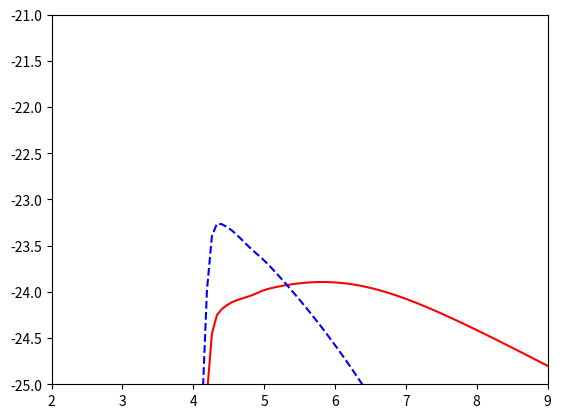

Write Python code to recreate this figure.

import numpy as np
import matplotlib.pyplot as plt

hnu_H = 2.17e-11 # erg ==> 13.6 eV

#===== Lambda_e_H0
def Lambda_e_H0(T):
  T5 = T/1e5
  return 5.85e-11 * T**0.5 * np.exp(-157809.1/T) / (1.0 + T5**0.5)

#===== alpha_Hp
def alpha_Hp(T):
  T3 = T/1e3
  T6 = T/1e6
  return 8.4e-11 * T**(-0.5) * T3**(-0.2) / (1.0 + T6**(0.7)) # Katz et al - Table_2
  #return 8.7e-27 * T**0.5 * T3**-0.2 / (1.0 + T6**0.7) #/  hnu_H #!!!!!!!!!!!!!!!!!!!!!!!!! Katz et al - Table_1

#===== Lambda_e_He0
def Lambda_e_He0(T):
  T5 = T/1e5
  return 2.38e-11 * T**0.5 * np.exp(-285335.4/T) / (1.0 + T5**0.5)

#===== Lambda_e_Hep
def Lambda_e_Hep(T):
  T5 = T/1e5
  return 5.68e-12 * T**0.5 * np.exp(-631515.0/T) / (1.0 + T5**0.5)

#===== alpha_Hep
def alpha_Hep(T):
  return 1.5e-10 * T**-0.6353

#===== alpha_d
def alpha_d(T):
  return 1.9e-3 * T**-1.5 * np.exp(-470000.0/T) * (1.0 + 0.3 * np.exp(-94000.0/T))

def alpha_Hepp(T):
  T3 = T / 1e3
  T6 = T / 1e6
  return 3.36e-10 * T**-0.5 * T3**-0.2 / (1.0 + T6**0.7)



T = np.logspace(2, 9, 100)

L_e_H0 = np.vectorize(Lambda_e_H0)(T)
a_Hp = np.vectorize(alpha_Hp)(T)

L_e_He0 = np.vectorize(Lambda_e_He0)(T)
L_e_Hep = np.vectorize(Lambda_e_Hep)(T)

a_Hep = np.vectorize(alpha_Hep)(T)
a_d = np.vectorize(alpha_d)(T)
a_Hepp = np.vectorize(alpha_Hepp)(T)


n_H = 1. # cm^-3

Y = 0.24
y = Y / (4.0 - 4.0 * Y)

n_H0 = n_H * a_Hp / (a_Hp + L_e_H0)
n_Hp = n_H - n_H0
n_Hep = y * n_H / (1.0 + (a_Hep + a_d)/L_e_He0 + L_e_Hep / a_Hepp)
n_He0 = n_Hep * (a_Hep + a_d)/L_e_He0
n_Hepp = n_Hep * L_e_Hep / a_Hepp
n_e = n_Hp + n_Hep + 2. * n_Hepp

#for i in range(len(T)):
#  print(f'T = {T[i]}, n_H0 = {n_H0[i]},  n_Hp = {n_Hp[i]},  n_Hep = {n_Hep[i]},  n_He0 = {n_He0[i]},  n_Hepp = {n_Hepp[i]},  n_e = {n_e[i]}')
#  print()

print()
print(n_H0)

recRate_H = 1.036e-16 * T * a_Hp * n_e * n_Hp / n_H / n_H # recommbination rate # Note we dont have hnu_H as we use Katz Table 1

ionRate_H = L_e_H0 * n_e * n_H0 * hnu_H / n_H / n_H # ionization rate

print()
#print(recRate_H)

plt.plot(np.log10(T), np.log10(recRate_H), color = 'r')
plt.plot(np.log10(T), np.log10(ionRate_H), color = 'b', linestyle = '--')

plt.xlim(2, 9)
plt.ylim(-25, -21)

plt.show()


